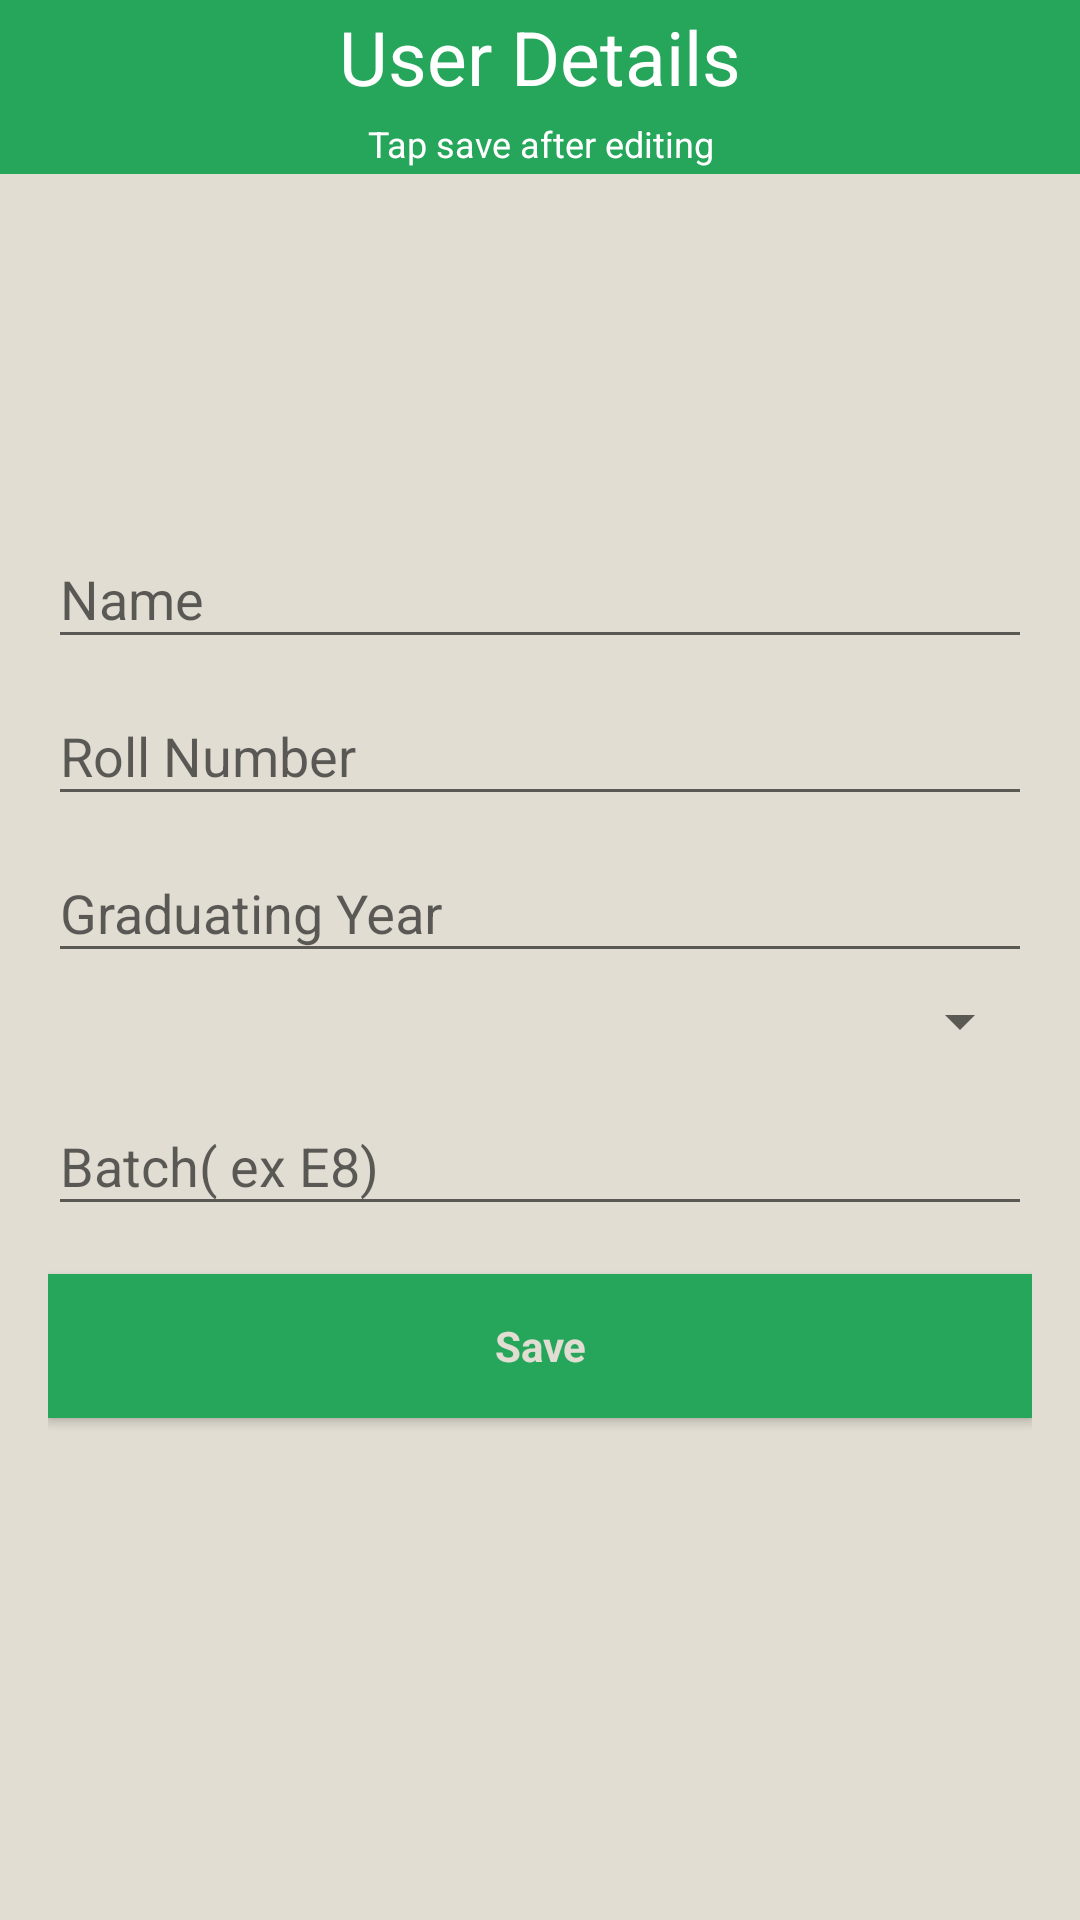

Produce the Android XML layout that renders to this screen, including the resource entries it uses.
<!-- AndroidManifest.xml: application theme AppTheme.NoActionBar -->
<!-- res/layout/activity_user_details.xml -->
<?xml version="1.0" encoding="utf-8"?>
<ScrollView
    xmlns:android="http://schemas.android.com/apk/res/android"
    android:layout_width="fill_parent"
    android:layout_height="fill_parent"
    android:fillViewport="true">

    <android.support.design.widget.CoordinatorLayout xmlns:android="http://schemas.android.com/apk/res/android"
        xmlns:app="http://schemas.android.com/apk/res-auto"
        xmlns:tools="http://schemas.android.com/tools"
        android:layout_width="match_parent"
        android:layout_height="match_parent"
        android:fitsSystemWindows="true"
        android:background="@color/colorPrimary"

        tools:context="info.androidhive.firebase.LoginActivity">
        <LinearLayout android:gravity="center" android:orientation="vertical" android:id="@+id/linearLayout" android:background="@color/colorAccent" android:layout_width="fill_parent" android:layout_height="wrap_content" android:layout_marginBottom="15.0dip">
            <TextView android:textSize="25.0sp" android:textColor="#ffffffff" android:gravity="center" android:padding="2.0dip" android:layout_width="wrap_content" android:layout_height="wrap_content" android:text="User Details" />
            <TextView android:textSize="12.0sp" android:textColor="#ffffffff" android:gravity="center" android:padding="2.0dip" android:layout_width="wrap_content" android:layout_height="wrap_content" android:text="Tap save after editing" />
        </LinearLayout>

        <LinearLayout
            android:layout_width="fill_parent"
            android:layout_height="fill_parent"

            android:gravity="center"
            android:orientation="vertical"
            android:padding="@dimen/activity_horizontal_margin">


            <android.support.design.widget.TextInputLayout
                android:layout_width="match_parent"
                android:layout_height="wrap_content">

            </android.support.design.widget.TextInputLayout>

            <android.support.design.widget.TextInputLayout
                android:layout_width="match_parent"
                android:layout_height="wrap_content">

            </android.support.design.widget.TextInputLayout>

            <android.support.design.widget.TextInputLayout
                android:layout_width="match_parent"
                android:layout_height="wrap_content">

                <EditText
                    android:id="@+id/name"
                    android:layout_width="match_parent"
                    android:layout_height="wrap_content"
                    android:focusableInTouchMode="true"
                    android:hint="Name"
                    android:imeActionId="@integer/password2ActionId"
                    android:imeOptions="actionUnspecified"
                    android:inputType="text"
                    android:maxLines="1"
                    android:singleLine="true"
                    android:textColor="@color/colorAccent" />

            </android.support.design.widget.TextInputLayout>

            <android.support.design.widget.TextInputLayout
                android:layout_width="match_parent"
                android:layout_height="wrap_content">

                <EditText
                    android:id="@+id/roll"
                    android:layout_width="match_parent"
                    android:layout_height="wrap_content"
                    android:focusableInTouchMode="true"
                    android:hint="Roll Number"
                    android:imeActionId="@integer/password2ActionId"
                    android:imeOptions="actionUnspecified"
                    android:inputType="text"
                    android:maxLines="1"
                    android:singleLine="true"
                    android:textColor="@color/colorAccent" />

            </android.support.design.widget.TextInputLayout>

            <android.support.design.widget.TextInputLayout
                android:layout_width="match_parent"
                android:layout_height="wrap_content">

                <EditText
                    android:id="@+id/passingYear"
                    android:layout_width="match_parent"
                    android:layout_height="wrap_content"
                    android:focusableInTouchMode="true"
                    android:hint="Graduating Year"
                    android:imeActionId="@integer/password2ActionId"
                    android:imeOptions="actionUnspecified"
                    android:inputType="text"
                    android:maxLines="1"
                    android:singleLine="true"
                    android:textColor="@color/colorAccent" />

            </android.support.design.widget.TextInputLayout>

            <Spinner
                android:id="@+id/spinner"
                android:layout_width="match_parent"
                android:layout_height="wrap_content"
                android:paddingTop="16dp"
                android:paddingBottom="16dp"
                android:textColor="@color/colorAccent"/>

            <android.support.design.widget.TextInputLayout
                android:layout_width="match_parent"
                android:layout_height="wrap_content">

                <EditText
                    android:id="@+id/batch"
                    android:layout_width="match_parent"
                    android:layout_height="wrap_content"
                    android:focusableInTouchMode="true"
                    android:hint="Batch( ex E8)"
                    android:imeActionId="@integer/password2ActionId"
                    android:imeOptions="actionUnspecified"
                    android:inputType="text"
                    android:maxLines="1"
                    android:singleLine="true"
                    android:textColor="@color/colorAccent" />

            </android.support.design.widget.TextInputLayout>

            <Button
                android:id="@+id/sign_up_button"
                style="?android:textAppearanceSmall"
                android:layout_width="match_parent"
                android:layout_height="wrap_content"
                android:layout_marginTop="16dp"
                android:background="@color/colorAccent"
                android:text="Save"
                android:textColor="@color/colorPrimary"
                android:textAllCaps="false"
                android:textStyle="bold"
                android:onClick="onSave (UserDetailsActivity)" />

            

        </LinearLayout>

    </android.support.design.widget.CoordinatorLayout>
</ScrollView>
<!-- resources referenced by this layout -->
<resources>
  <color name="colorAccent">#26A65B</color>
  <color name="colorPrimary">#E1DDD2</color>
  <dimen name="activity_horizontal_margin">16dp</dimen>
  <item type="integer" name="password2ActionId" format="integer">110</item>
  <style name="AppTheme.NoActionBar">
          <item name="windowActionBar">false</item>
          <item name="windowNoTitle">true</item>
      </style>
</resources>
